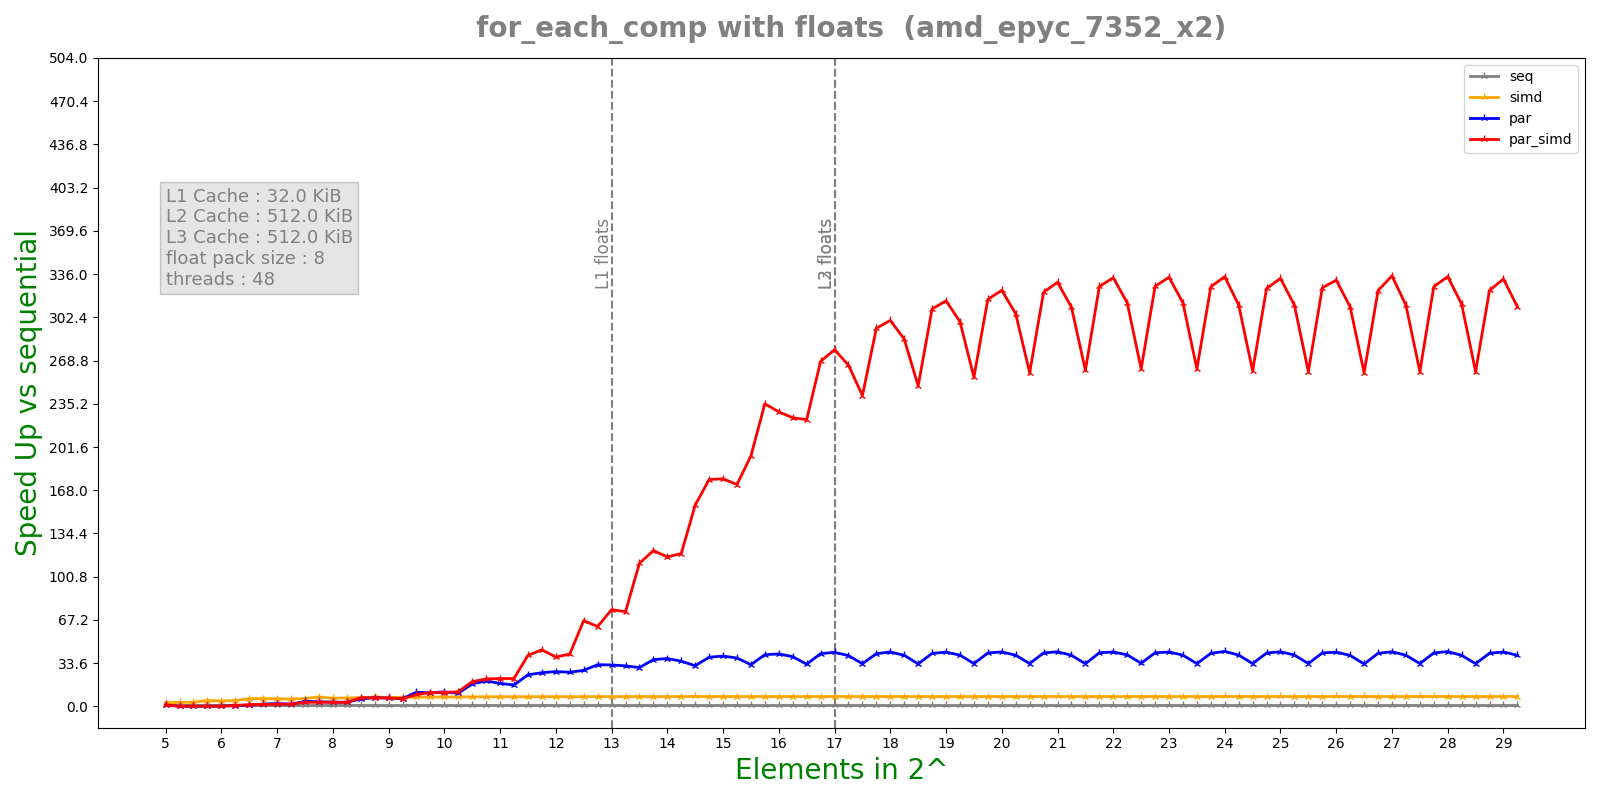

The file beside this chart, header and first rows:
n, lane, threads, seq, simd, par, par_simd
5, 8, 48, 0.0001178, 3.6749e-05, 8.9568e-05, 8.9218e-05
5, 8, 48, 0.0001082, 3.5958e-05, 8.026e-05, 8.8115e-05
5, 8, 48, 0.0001017, 3.5557e-05, 7.8437e-05, 9.053e-05
5, 8, 48, 0.0001013, 3.5417e-05, 0.0002506, 0.0004357
5, 8, 48, 0.0001016, 3.5236e-05, 0.00045, 0.000447
5.25, 8, 48, 0.0001274, 3.9033e-05, 0.0005706, 0.000449
5.25, 8, 48, 0.0001274, 3.9574e-05, 0.000503, 0.0004807
5.25, 8, 48, 0.0001275, 4.0166e-05, 0.0006828, 0.0006263
5.25, 8, 48, 0.0001273, 3.9404e-05, 0.0006295, 0.000727
5.25, 8, 48, 0.0001262, 3.8722e-05, 0.0005865, 0.0006957
5.5, 8, 48, 0.000159, 4.8551e-05, 0.0006252, 0.0005825
5.5, 8, 48, 0.0001589, 4.8542e-05, 0.0006371, 0.000753
5.5, 8, 48, 0.0001591, 4.8932e-05, 0.0006946, 0.0008289
5.5, 8, 48, 0.0001586, 4.8501e-05, 0.0008603, 0.0007238
5.5, 8, 48, 0.0001594, 4.8641e-05, 0.0008287, 0.000782
5.75, 8, 48, 0.0001959, 4.225e-05, 0.0009762, 0.0009973
5.75, 8, 48, 0.0001975, 4.2651e-05, 0.0009211, 0.0009914
5.75, 8, 48, 0.0001971, 4.254e-05, 0.00103, 0.0008988
5.75, 8, 48, 0.0001973, 4.278e-05, 0.001097, 0.0008934
5.75, 8, 48, 0.0001975, 4.263e-05, 0.0009255, 0.0009222
6, 8, 48, 0.0002033, 5.6055e-05, 0.001056, 0.0009127
6, 8, 48, 0.0002075, 4.826e-05, 0.0009011, 0.0007744
6, 8, 48, 0.0002011, 4.8341e-05, 0.0008046, 0.0008559
6, 8, 48, 0.0002143, 4.8381e-05, 0.0006371, 0.0005753
6, 8, 48, 0.0002109, 4.9403e-05, 0.0004827, 0.0005095
6.25, 8, 48, 0.0002645, 5.5785e-05, 0.000613, 0.0004213
6.25, 8, 48, 0.0002548, 5.5254e-05, 0.0003766, 0.0003552
6.25, 8, 48, 0.0002535, 5.5214e-05, 0.0003476, 0.0003986
6.25, 8, 48, 0.0002542, 5.5234e-05, 0.0003564, 0.0003457
6.25, 8, 48, 0.0002895, 5.5314e-05, 0.0003301, 0.0003122
6.5, 8, 48, 0.0003152, 5.2648e-05, 0.0003886, 0.0003783
6.5, 8, 48, 0.0003301, 5.2569e-05, 0.0004148, 0.0003302
6.5, 8, 48, 0.0003161, 5.2569e-05, 0.0003419, 0.0001693
6.5, 8, 48, 0.0003282, 5.2027e-05, 0.0001711, 0.0002182
6.5, 8, 48, 0.0003178, 5.2679e-05, 0.0001535, 0.0001701
6.75, 8, 48, 0.0004028, 6.4721e-05, 0.000274, 0.0002479
6.75, 8, 48, 0.0004004, 6.5203e-05, 0.0001701, 0.0002834
6.75, 8, 48, 0.0003975, 6.5313e-05, 0.0002211, 0.0001712
6.75, 8, 48, 0.0004024, 6.5232e-05, 0.0002189, 0.0001917
6.75, 8, 48, 0.0004333, 6.4772e-05, 0.0001951, 0.0002822
7, 8, 48, 0.0004412, 7.3818e-05, 0.0001919, 0.0002362
7, 8, 48, 0.0004412, 7.3939e-05, 0.0002036, 0.0003073
7, 8, 48, 0.0004465, 7.491e-05, 0.0002008, 0.0002462
7, 8, 48, 0.0004166, 7.4701e-05, 0.0001986, 0.0003086
7, 8, 48, 0.00041, 7.7175e-05, 0.0001866, 0.0002186
7.25, 8, 48, 0.0005167, 8.7965e-05, 0.0004179, 0.0002956
7.25, 8, 48, 0.0005085, 8.8045e-05, 0.000293, 0.0002717
7.25, 8, 48, 0.0005094, 9.2454e-05, 0.0002394, 0.0003065
7.25, 8, 48, 0.0005156, 8.7895e-05, 0.000302, 0.000244
7.25, 8, 48, 0.0005438, 8.7725e-05, 0.0002487, 0.0002422
7.5, 8, 48, 0.0006438, 0.0001091, 0.000148, 0.0001883
7.5, 8, 48, 0.0006299, 0.0001039, 0.0001838, 0.0001999
7.5, 8, 48, 0.000631, 0.0001031, 0.0001607, 0.0001781
7.5, 8, 48, 0.0006539, 0.0001039, 0.0001695, 0.0002105
7.5, 8, 48, 0.0006383, 0.0001038, 0.0001516, 0.0002127
7.75, 8, 48, 0.0007986, 0.0001077, 0.0002181, 0.0003989
7.75, 8, 48, 0.000788, 0.0001121, 0.0001999, 0.0002374
7.75, 8, 48, 0.0007959, 0.000107, 0.0002176, 0.0002039
7.75, 8, 48, 0.0007944, 0.0001072, 0.0002195, 0.0002477
7.75, 8, 48, 0.0007881, 0.0001126, 0.0002327, 0.0002192
... 426 more rows
